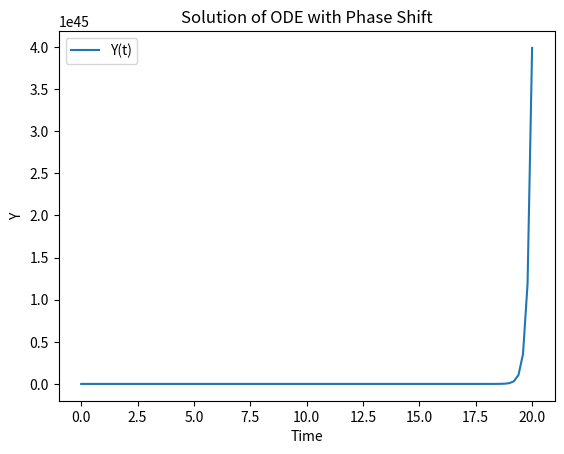

Write Python code to recreate this figure.

import numpy as np
from scipy.integrate import odeint

# Constants
a = 1
b = 5
tau = 3

# History of Y values
history = []

def eqtnSystem(Y, t):
    # Keep track of the historical values
    history.append(Y)

    # Get the past value Y(t-tau) using interpolation
    if t - tau < 0:
        Y_past = 0  # Default value before history starts
    else:
        idx = int(t - tau)  # Find the index for tau back in history
        if idx >= len(history):  
            Y_past = history[idx]  # Get value from history
        else:
            # Interpolation would be useful here if necessary
            Y_past = history[-1]  # Adjust this logic as needed

    # Return the derivative
    return a * Y + b * Y_past

# Define the time points where we want the solution
time = np.linspace(0, 20, 100)
initCond = [1]  # Initial condition for Y(0)

# Solve the ODE
ETA = odeint(eqtnSystem, initCond, time)

# Extracting the results
Y_values = ETA[:, 0]

# Plot the result to visualize (optional)
import matplotlib.pyplot as plt
plt.plot(time, Y_values, label='Y(t)')
plt.xlabel('Time')
plt.ylabel('Y')
plt.title('Solution of ODE with Phase Shift')
plt.legend()
plt.show()
